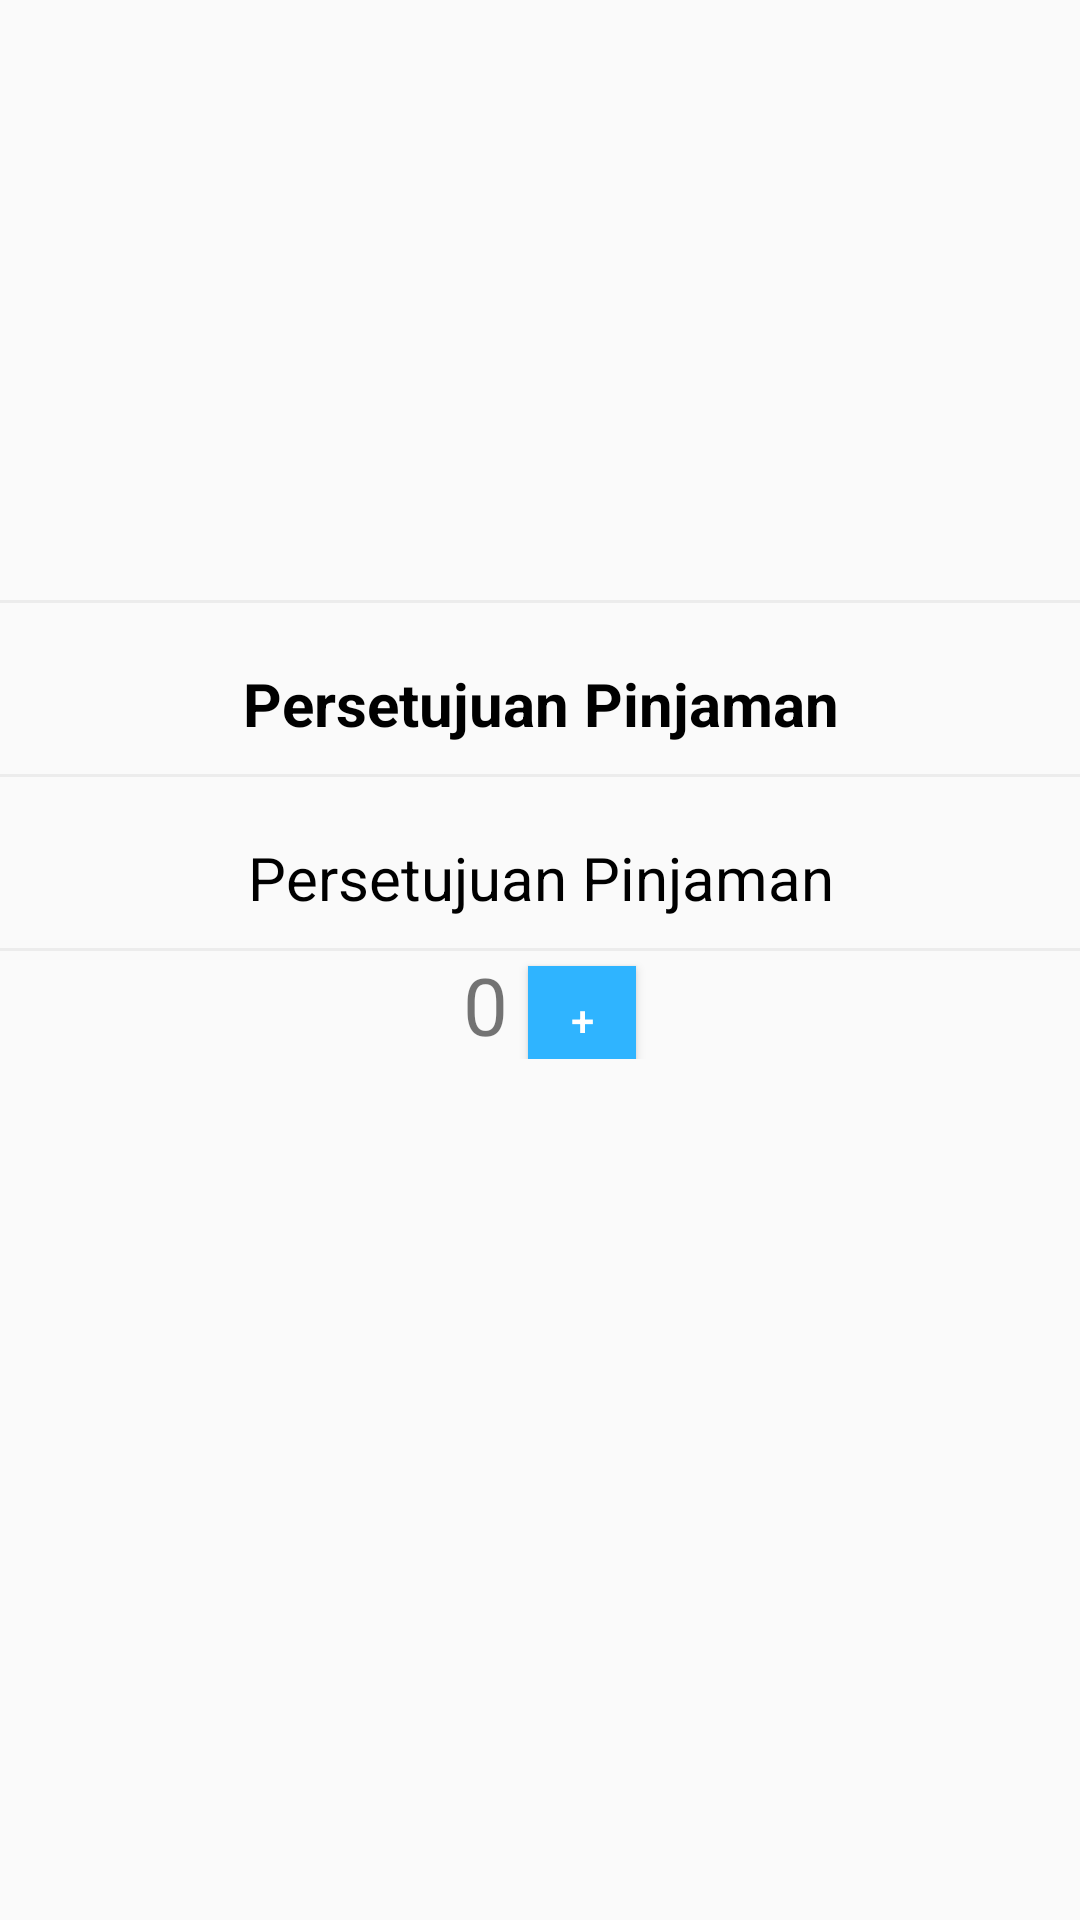

Reconstruct the res/layout file that produces this screen, plus the resources it refers to.
<!-- AndroidManifest.xml: application theme AppTheme -->
<!-- res/layout/bottom_sheet_menu.xml -->
<?xml version="1.0" encoding="utf-8"?>
<LinearLayout
    xmlns:android="http://schemas.android.com/apk/res/android" android:layout_width="match_parent"
    android:layout_height="match_parent"
    android:orientation="vertical"
    android:id="@+id/bottomSheetContainer"
    android:background="@drawable/bottom_sheet_background">

    <ImageView
        android:id="@+id/imv_produk"
        android:layout_width="match_parent"
        android:layout_height="600px"
        android:scaleType="fitXY"/>
    <View
        android:layout_width="match_parent"
        android:layout_height="1dp"
        android:background="#ECECEC"
        android:layout_marginBottom="10dp" />

    <TextView
        android:id="@+id/tv_nama"
        android:layout_width="match_parent"
        android:layout_height="wrap_content"
        android:text="Persetujuan Pinjaman"
        android:textStyle="bold"
        android:textColor="@color/black"
        android:textSize="20sp"
        android:gravity="center_horizontal"
        android:layout_marginTop="10dp"
        android:layout_marginBottom="10dp"/>
    <View
        android:layout_width="match_parent"
        android:layout_height="1dp"
        android:background="#ECECEC"
        android:layout_marginBottom="10dp" />

    <TextView
        android:id="@+id/tv_deskripsi"
        android:layout_width="match_parent"
        android:layout_height="wrap_content"
        android:text="Persetujuan Pinjaman"
        android:textColor="@color/black"
        android:textSize="20sp"
        android:gravity="center_horizontal"
        android:layout_marginTop="10dp"
        android:layout_marginBottom="10dp"/>
    <View
        android:layout_width="match_parent"
        android:layout_height="1dp"
        android:background="#ECECEC"/>
    <LinearLayout
        android:layout_width="match_parent"
        android:layout_height="wrap_content"
        android:gravity="center_horizontal"
        android:layout_marginBottom="32px"
        android:orientation="horizontal">
        <Button
            android:id="@+id/btn_min"
            android:layout_width="36dp"
            android:layout_height="36dp"
            android:background="@color/red"
            android:text="-"
            android:textColor="@color/white"
            android:textSize="14sp"
            android:visibility="gone"/>
        <TextView
            android:id="@+id/tv_count"
            android:layout_width="wrap_content"
            android:layout_height="wrap_content"
            android:text="0"
            android:textSize="80px"
            android:layout_marginRight="20px"
            android:layout_marginLeft="20px"
            />
        <Button
            android:id="@+id/btn_plus"
            android:layout_width="36dp"
            android:layout_height="36dp"
            android:background="@color/blue"
            android:text="+"
            android:textColor="@color/white"
            android:textSize="14sp" />

    </LinearLayout>


</LinearLayout>
<!-- resources referenced by this layout -->
<resources>
  <color name="black">#FF000000</color>
  <color name="blue">#2FB4FF</color>
  <color name="red">#F23B5F</color>
  <color name="white">#FFFFFFFF</color>
  <style name="AppTheme" parent="Theme.AppCompat.Light.NoActionBar">
          
          <item name="colorPrimary">@color/colorPrimary</item>
          <item name="colorPrimaryDark">@color/colorPrimaryDark</item>
          <item name="colorAccent">@color/colorAccent</item>
      </style>
  <color name="colorPrimary">#6200EE</color>
  <color name="colorPrimaryDark">#3700B3</color>
  <color name="colorAccent">#03DAC5</color>
</resources>
